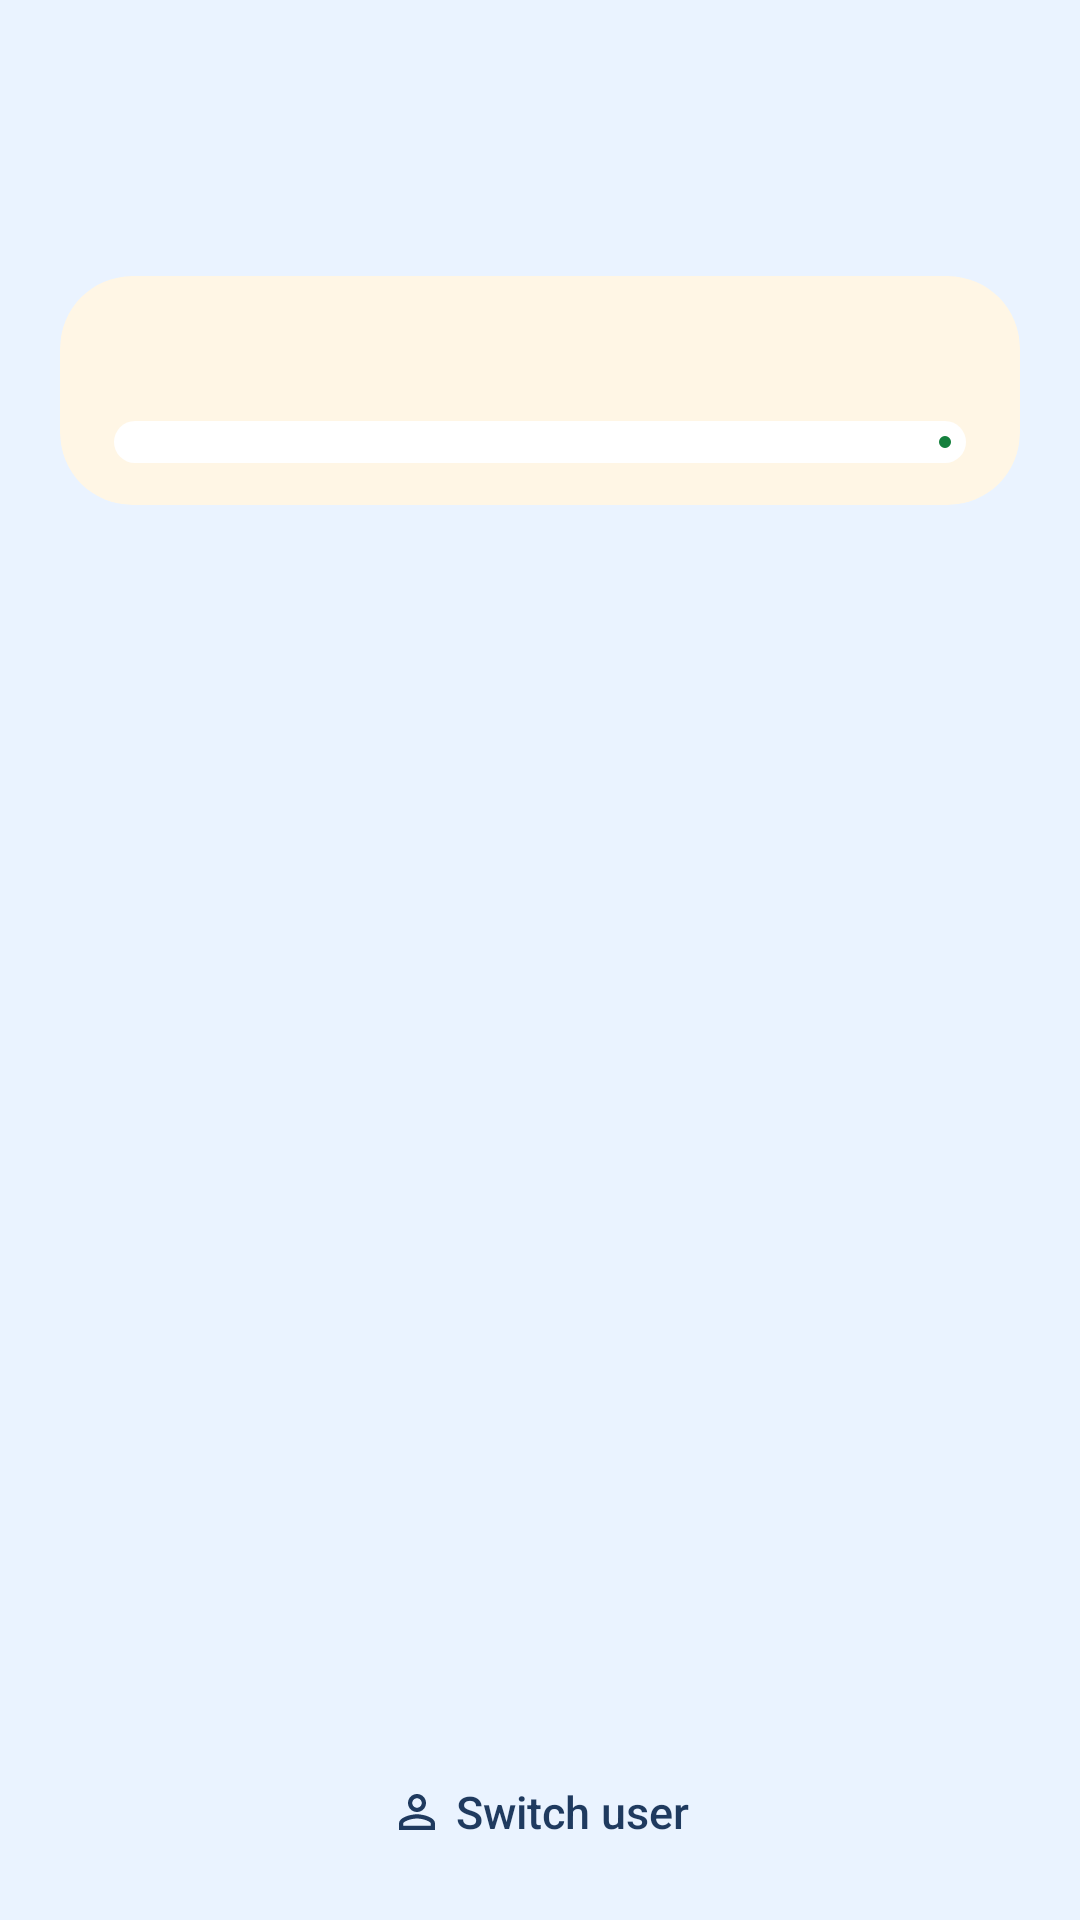

Write the Android layout XML for this screen, with the resource values it uses.
<!-- AndroidManifest.xml: application theme Theme.SmartGuard -->
<!-- res/layout/activity_kid_launcher.xml -->
<?xml version="1.0" encoding="utf-8"?>
<LinearLayout xmlns:android="http://schemas.android.com/apk/res/android"
    xmlns:app="http://schemas.android.com/apk/res-auto"
    android:layout_width="match_parent"
    android:layout_height="match_parent"
    android:background="@color/kid_bg"
    android:orientation="vertical"
    android:paddingHorizontal="20dp"
    android:paddingTop="16dp">

    
    <com.google.android.material.card.MaterialCardView
        android:id="@+id/noticeCard"
        android:layout_width="match_parent"
        android:layout_height="wrap_content"
        android:layout_marginBottom="12dp"
        android:visibility="gone"
        app:cardBackgroundColor="@color/warning_container"
        app:cardCornerRadius="22dp"
        app:cardElevation="0dp"
        app:strokeWidth="0dp">

        <LinearLayout
            android:layout_width="match_parent"
            android:layout_height="wrap_content"
            android:gravity="center_vertical"
            android:orientation="horizontal"
            android:padding="16dp">

            <ImageView
                android:layout_width="28dp"
                android:layout_height="28dp"
                android:contentDescription="@null"
                android:src="@drawable/ic_lock"
                app:tint="@color/accent_amber" />

            <LinearLayout
                android:layout_width="0dp"
                android:layout_height="wrap_content"
                android:layout_marginStart="14dp"
                android:layout_weight="1"
                android:orientation="vertical">

                <TextView
                    android:id="@+id/tvNotice"
                    android:layout_width="wrap_content"
                    android:layout_height="wrap_content"
                    android:textColor="@color/text_primary"
                    android:textSize="16sp"
                    android:textStyle="bold" />

                <TextView
                    android:id="@+id/tvNoticeDetail"
                    android:layout_width="wrap_content"
                    android:layout_height="wrap_content"
                    android:layout_marginTop="2dp"
                    android:textColor="@color/text_secondary"
                    android:textSize="13sp" />
            </LinearLayout>
        </LinearLayout>
    </com.google.android.material.card.MaterialCardView>

    
    <LinearLayout
        android:layout_width="match_parent"
        android:layout_height="wrap_content"
        android:gravity="center_vertical"
        android:orientation="horizontal">

        <TextView
            android:id="@+id/avatar"
            android:layout_width="60dp"
            android:layout_height="60dp"
            android:background="@drawable/bg_avatar"
            android:backgroundTint="@color/kid_tile"
            android:gravity="center"
            android:textColor="@color/kid_ink"
            android:textSize="26sp"
            android:textStyle="bold" />

        <LinearLayout
            android:layout_width="0dp"
            android:layout_height="wrap_content"
            android:layout_marginStart="14dp"
            android:layout_weight="1"
            android:orientation="vertical">

            <TextView
                android:id="@+id/tvTitle"
                android:layout_width="wrap_content"
                android:layout_height="wrap_content"
                android:textColor="@color/kid_ink"
                android:textSize="28sp"
                android:textStyle="bold" />

            <TextView
                android:id="@+id/tvSubtitle"
                android:layout_width="wrap_content"
                android:layout_height="wrap_content"
                android:textColor="@color/text_secondary"
                android:textSize="15sp" />
        </LinearLayout>
    </LinearLayout>

    
    <com.google.android.material.card.MaterialCardView
        android:id="@+id/timeCard"
        android:layout_width="match_parent"
        android:layout_height="wrap_content"
        android:layout_marginTop="16dp"
        app:cardBackgroundColor="@color/kid_time_bg"
        app:cardCornerRadius="24dp"
        app:cardElevation="0dp"
        app:strokeWidth="0dp">

        <LinearLayout
            android:layout_width="match_parent"
            android:layout_height="wrap_content"
            android:orientation="vertical"
            android:paddingHorizontal="18dp"
            android:paddingVertical="14dp">

            <TextView
                android:id="@+id/tvTimeLeft"
                android:layout_width="wrap_content"
                android:layout_height="wrap_content"
                android:textColor="@color/kid_ink"
                android:textSize="18sp"
                android:textStyle="bold" />

            <com.google.android.material.progressindicator.LinearProgressIndicator
                android:id="@+id/timeBar"
                android:layout_width="match_parent"
                android:layout_height="wrap_content"
                android:layout_marginTop="10dp"
                android:max="1000"
                app:indicatorColor="@color/accent_emerald"
                app:trackColor="@color/kid_tile"
                app:trackCornerRadius="8dp"
                app:trackThickness="14dp" />
        </LinearLayout>
    </com.google.android.material.card.MaterialCardView>

    <androidx.recyclerview.widget.RecyclerView
        android:id="@+id/rvApps"
        android:layout_width="match_parent"
        android:layout_height="0dp"
        android:layout_marginTop="12dp"
        android:layout_weight="1"
        android:clipToPadding="false"
        android:paddingBottom="12dp" />

    <com.google.android.material.button.MaterialButton
        android:id="@+id/btnSwitchUser"
        style="@style/Widget.SmartGuard.Button.Text"
        android:layout_width="wrap_content"
        android:layout_height="wrap_content"
        android:layout_gravity="center_horizontal"
        android:layout_marginBottom="12dp"
        android:text="Switch user"
        android:textColor="@color/kid_ink"
        app:icon="@drawable/ic_switch_user"
        app:iconTint="@color/kid_ink" />
</LinearLayout>
<!-- resources referenced by this layout -->
<resources>
  <color name="accent_amber">#B45309</color>
  <color name="accent_emerald">#15803D</color>
  <color name="kid_bg">#EAF3FF</color>
  <color name="kid_ink">#1F3A5F</color>
  <color name="kid_tile">#FFFFFF</color>
  <color name="kid_time_bg">#FFF6E5</color>
  <color name="text_primary">#15171C</color>
  <color name="text_secondary">#4B5160</color>
  <color name="warning_container">#FDF3E1</color>
  <!-- drawable ic_switch_user (drawable) -->
  <vector xmlns:android="http://schemas.android.com/apk/res/android"
      android:width="24dp" android:height="24dp"
      android:viewportWidth="24" android:viewportHeight="24"
      android:tint="?attr/colorControlNormal">
      <path android:fillColor="@android:color/white" android:pathData="M12,5.9c1.16,0 2.1,0.94 2.1,2.1s-0.94,2.1 -2.1,2.1S9.9,9.16 9.9,8s0.94,-2.1 2.1,-2.1m0,9c2.97,0 6.1,1.46 6.1,2.1v1.1H5.9V17c0,-0.64 3.13,-2.1 6.1,-2.1M12,4C9.79,4 8,5.79 8,8s1.79,4 4,4 4,-1.79 4,-4 -1.79,-4 -4,-4zM12,13c-2.67,0 -8,1.34 -8,4v3h16v-3c0,-2.66 -5.33,-4 -8,-4z"/>
  </vector>
  <style name="Widget.SmartGuard.Button.Text" parent="Widget.Material3.Button.TextButton">
          <item name="android:letterSpacing">0</item>
      </style>
  <style name="Theme.SmartGuard" parent="Theme.Material3.DayNight.NoActionBar">
          <item name="colorPrimary">@color/primary</item>
          <item name="colorOnPrimary">@color/on_primary</item>
          <item name="colorPrimaryContainer">@color/primary_container</item>
          <item name="colorOnPrimaryContainer">@color/on_primary_container</item>
          <item name="colorSecondaryContainer">@color/primary_container</item>
          <item name="colorOnSecondaryContainer">@color/on_primary_container</item>
          <item name="colorSurface">@color/bg_surface</item>
          <item name="colorOnSurface">@color/text_primary</item>
          <item name="colorOnSurfaceVariant">@color/text_secondary</item>
          <item name="colorOutline">@color/bg_card_stroke</item>
          <item name="colorError">@color/accent_rose</item>
          <item name="android:colorBackground">@color/bg_dark</item>
          <item name="android:windowBackground">@color/bg_dark</item>
          <item name="android:statusBarColor">@color/bg_dark</item>
          <item name="android:navigationBarColor">@color/bg_surface</item>
          <item name="android:windowLightStatusBar">@bool/light_system_bars</item>
          <item name="android:windowLightNavigationBar">@bool/light_system_bars</item>
          <item name="materialButtonStyle">@style/Widget.SmartGuard.Button</item>
      </style>
  <color name="primary">#3563E9</color>
  <color name="on_primary">#FFFFFF</color>
  <color name="primary_container">#E9EFFD</color>
  <color name="on_primary_container">#1E3A8A</color>
  <color name="bg_surface">#FFFFFF</color>
  <color name="bg_card_stroke">#E6E8EC</color>
  <color name="accent_rose">#C62828</color>
  <color name="bg_dark">#F5F6F8</color>
  <style name="Widget.SmartGuard.Button" parent="Widget.Material3.Button">
          <item name="cornerRadius">14dp</item>
          <item name="android:minHeight">52dp</item>
          <item name="android:textSize">15sp</item>
          <item name="android:letterSpacing">0</item>
      </style>
</resources>
